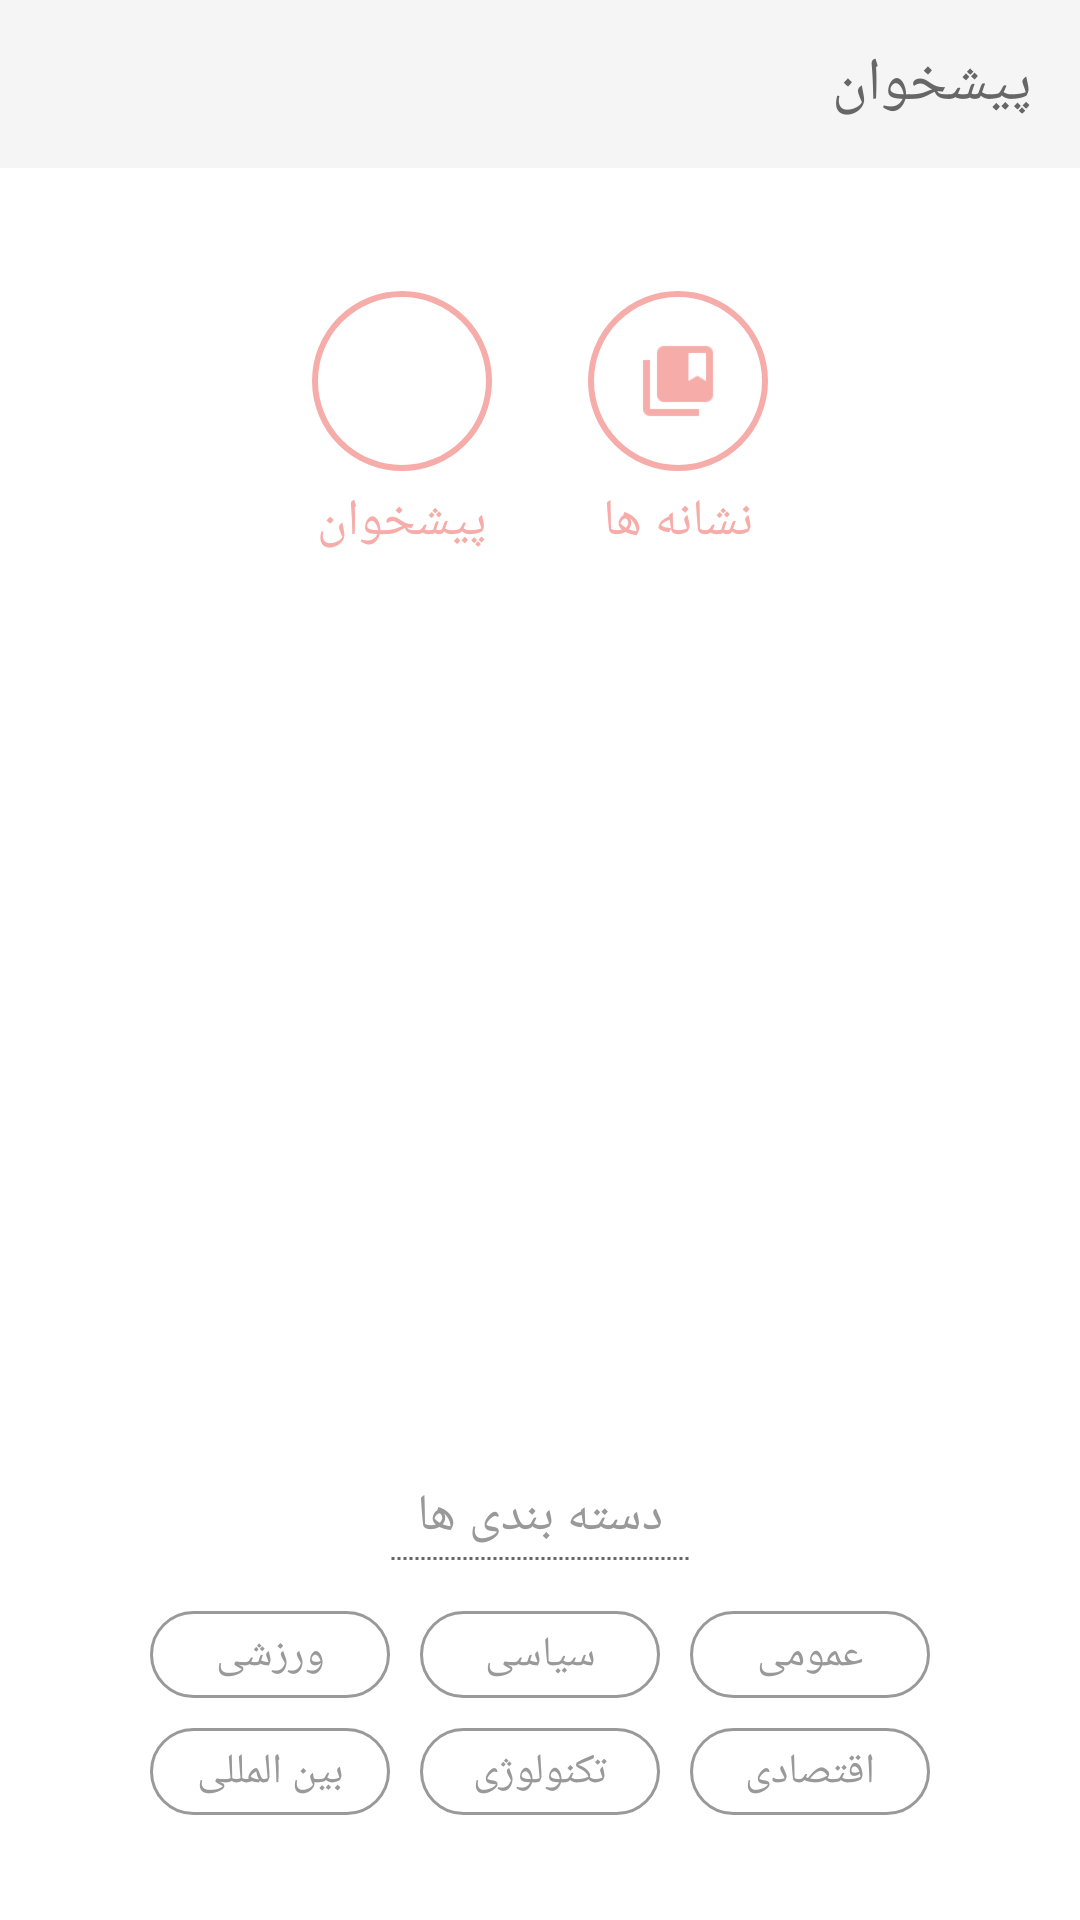

Layout XML and referenced resources for this Android screen:
<!-- AndroidManifest.xml: application theme AppTheme -->
<!-- res/layout/activity_setting.xml -->
<?xml version="1.0" encoding="utf-8"?>
<LinearLayout xmlns:android="http://schemas.android.com/apk/res/android"
    android:layout_width="match_parent"
    android:layout_height="match_parent"
    android:background="#fff"
    android:orientation="vertical">

    <include layout="@layout/toolbar_main" />

    <LinearLayout
        android:layout_width="match_parent"
        android:layout_height="match_parent"
        android:layout_marginTop="25dp"
        android:layout_weight="1"
        android:gravity="top|center"
        android:orientation="horizontal">

        <LinearLayout
            android:layout_width="wrap_content"
            android:layout_height="wrap_content"
            android:orientation="vertical">

            <ImageView
                android:id="@+id/imgPishkhan"
                android:clickable="true"
                android:layout_width="60dp"
                android:layout_height="60dp"
                android:layout_marginTop="16dp"
                android:layout_marginBottom="5dp"
                android:layout_marginRight="16dp"
                android:layout_marginLeft="16dp"
                android:background="@drawable/oval_stroke"
                android:padding="16dp"
                android:src="@drawable/ic_pishkhan"
                android:tint="@color/pink_to_white" />

            <TextView
                android:layout_width="match_parent"
                android:layout_height="wrap_content"
                android:gravity="center"
                android:text="پیشخوان"
                android:textColor="@color/pink_500"
                android:textSize="?normalFontSize" />
        </LinearLayout>

        <LinearLayout
            android:layout_width="wrap_content"
            android:layout_height="wrap_content"
            android:orientation="vertical">

            <ImageView
                android:id="@+id/imgBookmark"
                android:clickable="true"
                android:layout_width="60dp"
                android:layout_height="60dp"
                android:layout_marginTop="16dp"
                android:layout_marginBottom="5dp"
                android:layout_marginRight="16dp"
                android:layout_marginLeft="16dp"
                android:background="@drawable/oval_stroke"
                android:padding="16dp"
                android:src="@drawable/ic_collections_bookmark"
                android:tint="@color/pink_to_white" />

            <TextView
                android:layout_width="match_parent"
                android:layout_height="wrap_content"
                android:gravity="center"
                android:text="نشانه ها"
                android:textColor="@color/pink_to_white"
                android:textSize="?normalFontSize" />
        </LinearLayout>
    </LinearLayout>

    <TextView
        android:textColor="@color/gray_300"
        android:layout_width="match_parent"
        android:layout_height="wrap_content"
        android:gravity="center"
        android:text="@string/category"
        android:textSize="?normalFontSize" />

    <ImageView
        android:layout_width="100dp"
        android:layout_height="5dp"
        android:layout_gravity="center"
        android:layout_marginBottom="10dp"
        android:background="@drawable/dot_line"
        android:layerType="software" />

    <GridLayout
        android:layout_width="wrap_content"
        android:layout_height="wrap_content"
        android:layout_gravity="center"
        android:layout_marginBottom="30dp"
        android:columnCount="3">

        <TextView
            android:onClick="onCategory"
            android:id="@+id/varzeshi"
            android:clickable="true"
            android:textColor="@color/gray_to_white"

            android:layout_margin="5dp"
            android:background="@drawable/round_background_selectable"
            android:gravity="center"
            android:minWidth="80dp"
            android:text="ورزشی" />

        <TextView
            android:onClick="onCategory"

            android:id="@+id/siasi"
            android:clickable="true"
            android:textColor="@color/gray_to_white"

            android:layout_margin="5dp"
            android:background="@drawable/round_background_selectable"
            android:gravity="center"
            android:minWidth="80dp"
            android:text="سیاسی" />

        <TextView
            android:onClick="onCategory"

            android:id="@+id/omumi"
            android:clickable="true"
            android:textColor="@color/gray_to_white"
            android:layout_margin="5dp"
            android:background="@drawable/round_background_selectable"
            android:gravity="center"
            android:minWidth="80dp"
            android:text="عمومی" />

        <TextView
            android:onClick="onCategory"

            android:id="@+id/beinolmelali"
            android:clickable="true"

            android:textColor="@color/gray_to_white"

            android:layout_margin="5dp"
            android:background="@drawable/round_background_selectable"
            android:gravity="center"
            android:minWidth="80dp"
            android:text="بین المللی" />

        <TextView
            android:onClick="onCategory"

            android:id="@+id/tech"
            android:textColor="@color/gray_to_white"
            android:clickable="true"

            android:layout_margin="5dp"
            android:background="@drawable/round_background_selectable"
            android:gravity="center"
            android:minWidth="80dp"
            android:text="تکنولوژی" />

        <TextView
            android:onClick="onCategory"

            android:id="@+id/eghtesadi"
            android:textColor="@color/gray_to_white"
            android:clickable="true"

            android:layout_margin="5dp"
            android:background="@drawable/round_background_selectable"
            android:gravity="center"
            android:minWidth="80dp"
            android:text="اقتصادی" />
    </GridLayout>

</LinearLayout>
<!-- res/layout/toolbar_main.xml (included above) -->
<?xml version="1.0" encoding="utf-8"?>
<android.support.design.widget.AppBarLayout
    android:id="@+id/appbar"
    xmlns:android="http://schemas.android.com/apk/res/android"
    xmlns:tools="http://schemas.android.com/tools"
    android:layout_width="match_parent"
    android:layout_height="?actionBarSize"
    >

    <android.support.v7.widget.Toolbar
        android:layout_width="match_parent"
        android:layout_height="match_parent"
        android:background="@color/colorPrimary">

        <LinearLayout
            android:layout_width="match_parent"
            android:layout_height="match_parent"
            android:orientation="horizontal">

            <ImageView
                android:id="@+id/imgAction"
                android:tint="@color/gray_500"
                android:background="?selectableItemBackground"
                android:padding="8dp"
                android:layout_gravity="center"
                android:layout_width="wrap_content"
                android:layout_height="wrap_content"
                android:src="@drawable/ic_refresh" />
            <View
                android:layout_weight="1"
                android:layout_width="match_parent"
                android:layout_height="match_parent"/>
            <TextView
                android:layout_gravity="right"
                android:id="@+id/txtTitleActionBar"
                android:layout_width="wrap_content"
                android:layout_height="match_parent"
                android:drawablePadding="8dp"
                android:drawableRight="@drawable/ic_menu"
                android:drawableTint="@color/gray_500"
                android:gravity="center|start"
                android:paddingRight="16dp"
                android:paddingLeft="8dp"
                android:paddingTop="8dp"
                android:paddingBottom="8dp"
                android:text="@string/pishkhan"
                android:textColor="@color/gray_500"
                android:textSize="?titleFontSize" />


        </LinearLayout>
    </android.support.v7.widget.Toolbar>
</android.support.design.widget.AppBarLayout>
<!-- resources referenced by this layout -->
<resources>
  <color name="colorPrimary">#f5f5f5</color>
  <color name="gray_300">#999</color>
  <color name="gray_500">#666</color>
  <color name="pink_500">#f6adaa</color>
  <!-- drawable dot_line (drawable) -->
  <?xml version="1.0" encoding="utf-8"?>
  <shape
      android:shape="line"
      xmlns:android="http://schemas.android.com/apk/res/android">
  <stroke
      android:dashWidth="1dp"
      android:dashGap="1dp"
      android:width="1dp"
      android:color="@color/gray_500"/>
  
  </shape>
  <!-- drawable ic_collections_bookmark: png bitmap (drawable-hdpi, 200 bytes) -->
  <!-- drawable oval_stroke (drawable-mdpi) -->
  <?xml version="1.0" encoding="utf-8"?>
  <selector xmlns:android="http://schemas.android.com/apk/res/android">
      <item android:state_pressed="false">
          <shape android:shape="oval">
              <solid android:color="@color/white" />
              <stroke android:width="2dp" android:color="@color/pink_500" />
          </shape>
      </item>
  
      <item android:state_pressed="true">
          <shape  android:shape="oval">
              <solid android:color="@color/pink_500" />
              <stroke android:width="2dp" android:color="@color/pink_500" />
          </shape>
      </item>
  </selector>
  <!-- drawable round_background_selectable (drawable) -->
  <?xml version="1.0" encoding="utf-8"?>
  <selector xmlns:android="http://schemas.android.com/apk/res/android">
  
      <item  android:state_pressed="false" android:state_selected="false">
          <shape android:shape="rectangle">
              <corners android:radius="20dp" />
              <solid android:color="@color/white" />
              <stroke android:width="1dp" android:color="@color/gray_300" />
              <padding android:bottom="5dp" android:left="8dp" android:right="8dp" android:top="5dp" />
          </shape>
      </item>
  
      <item android:state_selected="true">
          <shape android:shape="rectangle">
              <corners android:radius="20dp" />
              <solid android:color="@color/gray_300" />
              <stroke android:width="1dp" android:color="@color/gray_300" />
              <padding android:bottom="5dp" android:left="8dp" android:right="8dp" android:top="5dp" />
          </shape>
      </item>
  
      <item android:state_pressed="true">
          <shape android:shape="rectangle">
              <corners android:radius="20dp" />
              <solid android:color="@color/gray_300" />
              <stroke android:width="1dp" android:color="@color/gray_300" />
              <padding android:bottom="5dp" android:left="8dp" android:right="8dp" android:top="5dp" />
          </shape>
      </item>
  
  </selector>
  <string name="category">دسته بندی ها</string>
  <string name="pishkhan">پیشخوان</string>
  <style name="AppTheme" parent="Theme.AppCompat.Light.NoActionBar">
          
          <item name="colorPrimary">@color/colorPrimary</item>
          <item name="colorPrimaryDark">@color/colorPrimaryDark</item>
          <item name="colorAccent">@color/colorAccent</item>
  
          <item name="smallFontSize">14sp</item>
          <item name="normalFontSize">17sp</item>
          <item name="titleFontSize">20sp</item>
      </style>
  <color name="white">#ffffff</color>
  <color name="colorPrimaryDark">#bababa</color>
  <color name="colorAccent">#FF4081</color>
</resources>
